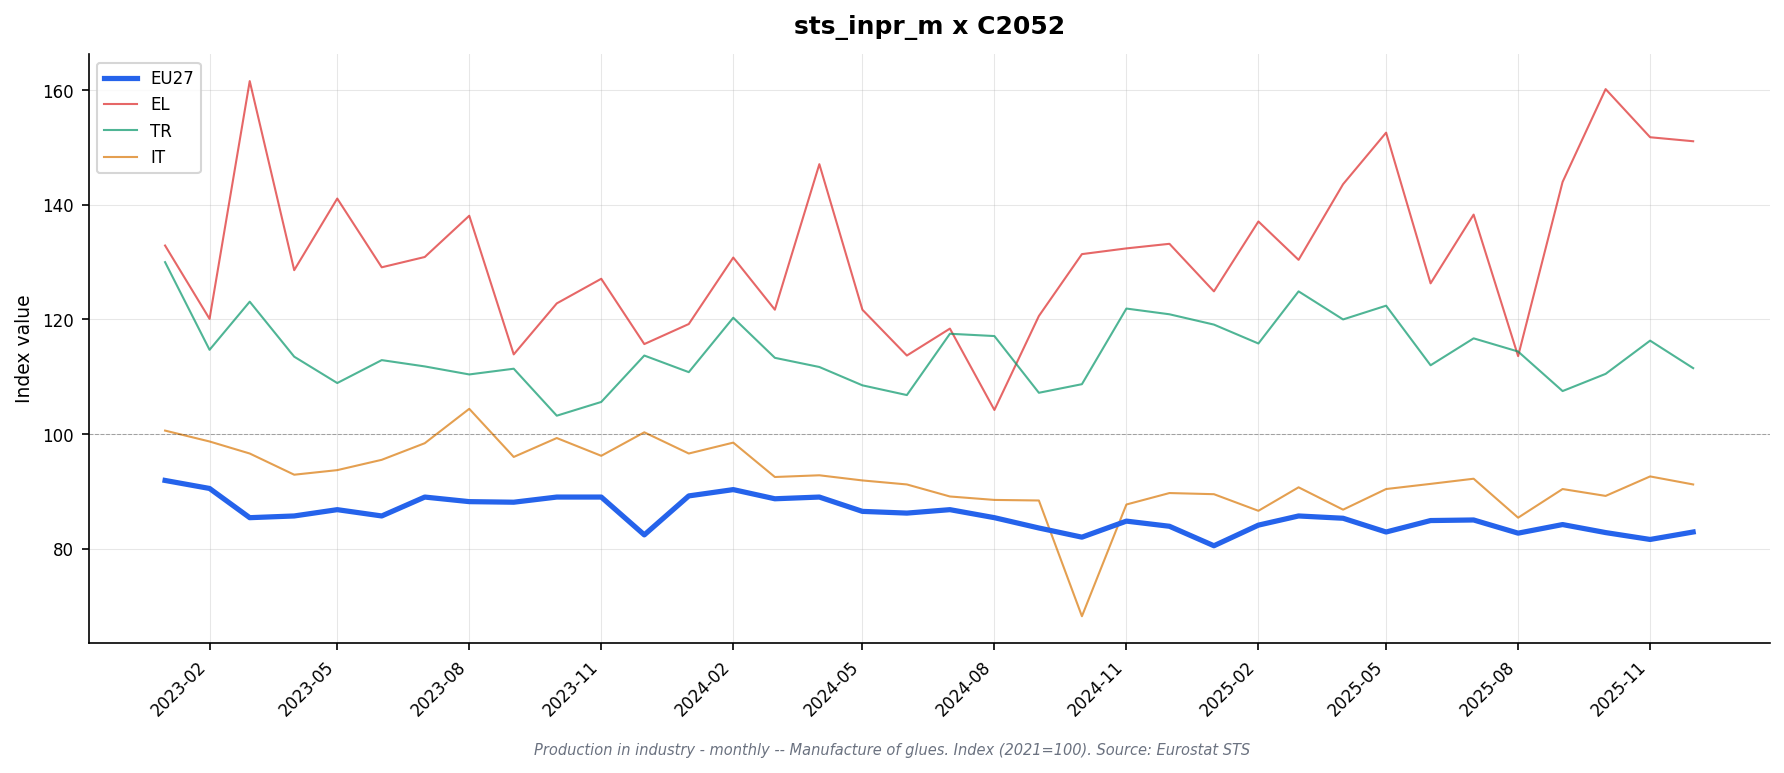

The file beside this chart, header and first rows:
freq, indic_bt, nace_r2, s_adj, unit, geo\TIME_PERIOD, 2023-01, 2023-02, 2023-03, 2023-04, 2023-05, 2023-06, 2023-07, 2023-08, 2023-09, 2023-10, 2023-11, 2023-12, 2024-01, 2024-02, 2024-03, 2024-04, 2024-05, 2024-06
M, PRD, C2052, SCA, I21, DE, 92.6, 93.8, 84.6, 84.7, 85.5, 85.3, 88.7, 85.8, 88.3, 88.8, 89.5, 77.7, 91.4, 90.6, 90.6, 89.5, 88.4, 85.9
M, PRD, C2052, SCA, I21, EA19, 91.7, 90.0, 84.9, 85.6, 86.8, 85.6, 90.1, 87.5, 87.0, 88.5, 87.7, 82.7, 87.5, 88.4, 87.8, 88.1, 85.5, 85.6
M, PRD, C2052, SCA, I21, EA20, 91.9, 90.5, 85.4, 85.7, 86.8, 85.7, 89.0, 88.2, 88.1, 89.0, 89.0, 82.4, 89.2, 90.3, 88.7, 89.0, 86.5, 86.2
M, PRD, C2052, SCA, I21, EA21, 91.9, 90.5, 85.4, 85.7, 86.8, 85.7, 89.0, 88.2, 88.1, 89.0, 89.0, 82.4, 89.2, 90.3, 88.7, 89.0, 86.5, 86.2
M, PRD, C2052, SCA, I21, EL, 132.9, 120.1, 161.6, 128.6, 141.1, 129.1, 130.9, 138.1, 113.9, 122.8, 127.1, 115.7, 119.2, 130.8, 121.7, 147.1, 121.7, 113.7
M, PRD, C2052, SCA, I21, ES, 73.1, 73.4, 71.3, 76.5, 79.4, 68.5, 85.2, 68.5, 80.0, 79.8, 87.2, 79.5, 85.4, 88.2, 90.0, 86.3, 83.3, 96.1
M, PRD, C2052, SCA, I21, EU27_2020, 91.9, 90.5, 85.4, 85.7, 86.8, 85.7, 89.0, 88.2, 88.1, 89.0, 89.0, 82.4, 89.2, 90.3, 88.7, 89.0, 86.5, 86.2
M, PRD, C2052, SCA, I21, FR, 89.4, 81.9, 83.4, 85.3, 86.4, 87.2, 82.2, 89.6, 83.4, 85.4, 82.5, 84.2, 82.5, 87.2, 83.6, 83.6, 81.3, 82.5
M, PRD, C2052, SCA, I21, IE, , , , , , , , , , , , , , , , , , 
M, PRD, C2052, SCA, I21, IT, 100.6, 98.7, 96.6, 92.9, 93.7, 95.5, 98.4, 104.4, 96.0, 99.3, 96.2, 100.3, 96.6, 98.5, 92.5, 92.8, 91.9, 91.2
M, PRD, C2052, SCA, I21, TR, 130.0, 114.7, 123.1, 113.5, 108.9, 112.9, 111.8, 110.4, 111.4, 103.2, 105.6, 113.7, 110.8, 120.3, 113.3, 111.7, 108.5, 106.8
